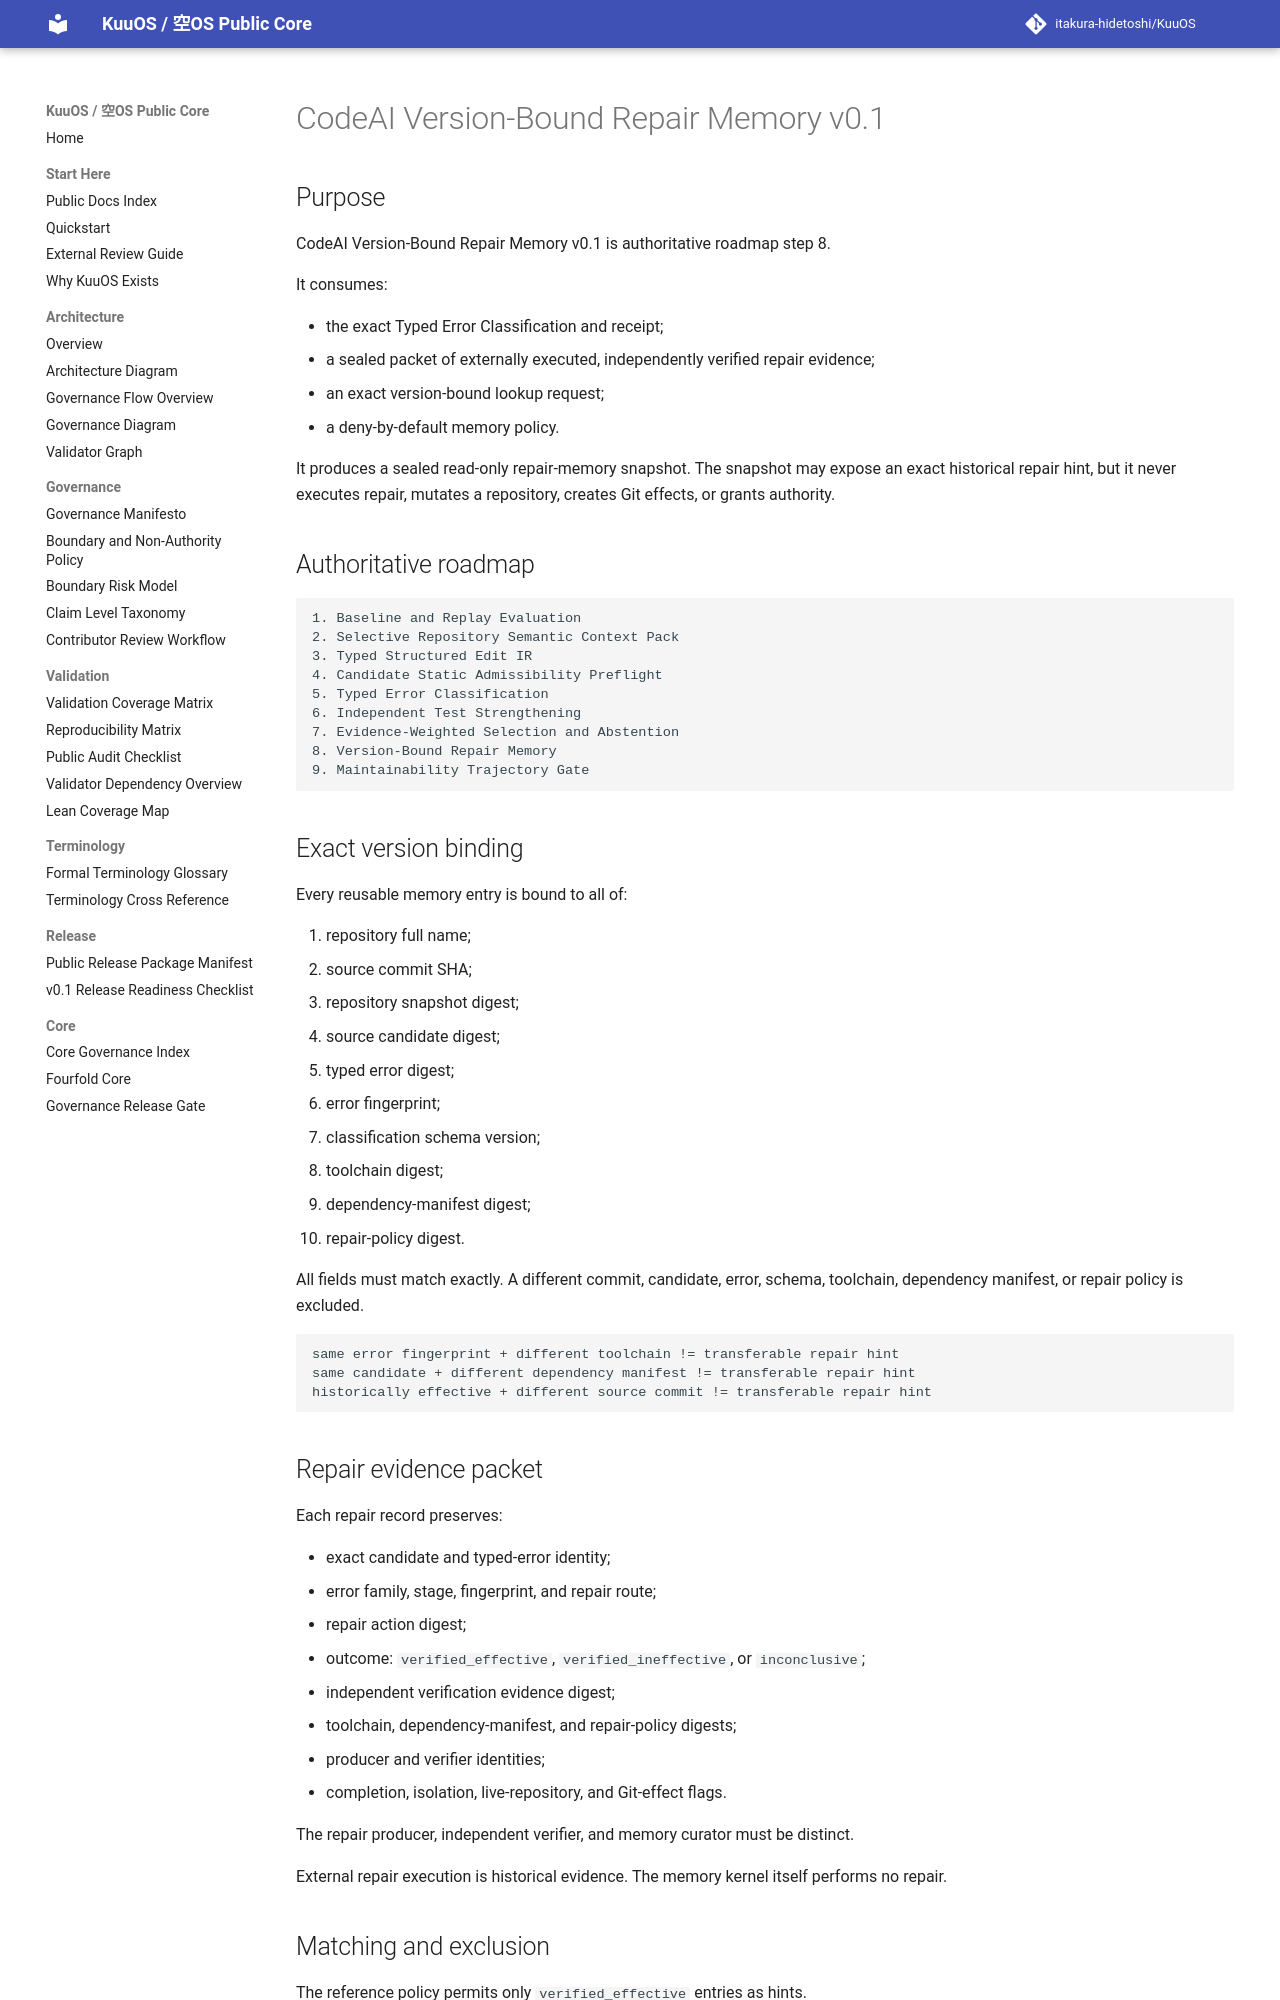

repository: itakura-hidetoshi/KuuOS · page: KUUOS_CODEAI_VERSION_BOUND_REPAIR_MEMORY_v0_1/index.html · generator: mkdocs

# CodeAI Version-Bound Repair Memory v0.1

## Purpose

CodeAI Version-Bound Repair Memory v0.1 is authoritative roadmap step 8.

It consumes:

- the exact Typed Error Classification and receipt;
- a sealed packet of externally executed, independently verified repair evidence;
- an exact version-bound lookup request;
- a deny-by-default memory policy.

It produces a sealed read-only repair-memory snapshot. The snapshot may expose an exact historical repair hint, but it never executes repair, mutates a repository, creates Git effects, or grants authority.

## Authoritative roadmap

```text
1. Baseline and Replay Evaluation
2. Selective Repository Semantic Context Pack
3. Typed Structured Edit IR
4. Candidate Static Admissibility Preflight
5. Typed Error Classification
6. Independent Test Strengthening
7. Evidence-Weighted Selection and Abstention
8. Version-Bound Repair Memory
9. Maintainability Trajectory Gate
```

## Exact version binding

Every reusable memory entry is bound to all of:

1. repository full name;
2. source commit SHA;
3. repository snapshot digest;
4. source candidate digest;
5. typed error digest;
6. error fingerprint;
7. classification schema version;
8. toolchain digest;
9. dependency-manifest digest;
10. repair-policy digest.

All fields must match exactly. A different commit, candidate, error, schema, toolchain, dependency manifest, or repair policy is excluded.

```text
same error fingerprint + different toolchain != transferable repair hint
same candidate + different dependency manifest != transferable repair hint
historically effective + different source commit != transferable repair hint
```

## Repair evidence packet

Each repair record preserves:

- exact candidate and typed-error identity;
- error family, stage, fingerprint, and repair route;
- repair action digest;
- outcome: `verified_effective`, `verified_ineffective`, or `inconclusive`;
- independent verification evidence digest;
- toolchain, dependency-manifest, and repair-policy digests;
- producer and verifier identities;
- completion, isolation, live-repository, and Git-effect flags.

The repair producer, independent verifier, and memory curator must be distinct.

External repair execution is historical evidence. The memory kernel itself performs no repair.
